Run: headless pygame with SDL's dummy video driver; simulated clock (each Clock.tick advances the game by its frame time, no real sleeping); random seed 0; keys injected as events and as key.get_pressed() state; no mouse input.
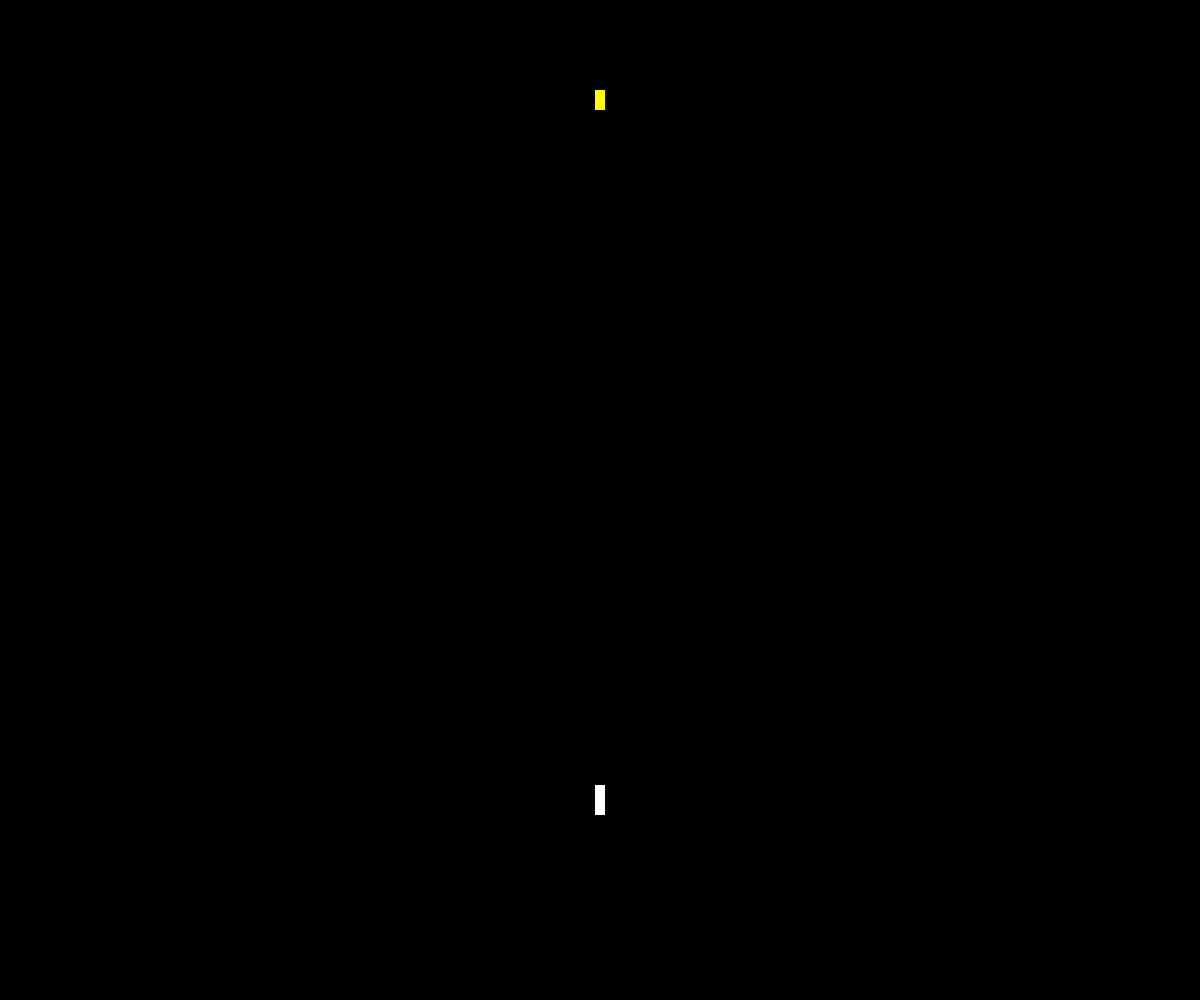
Frame 1 of 4 · flips 1–60 · no input
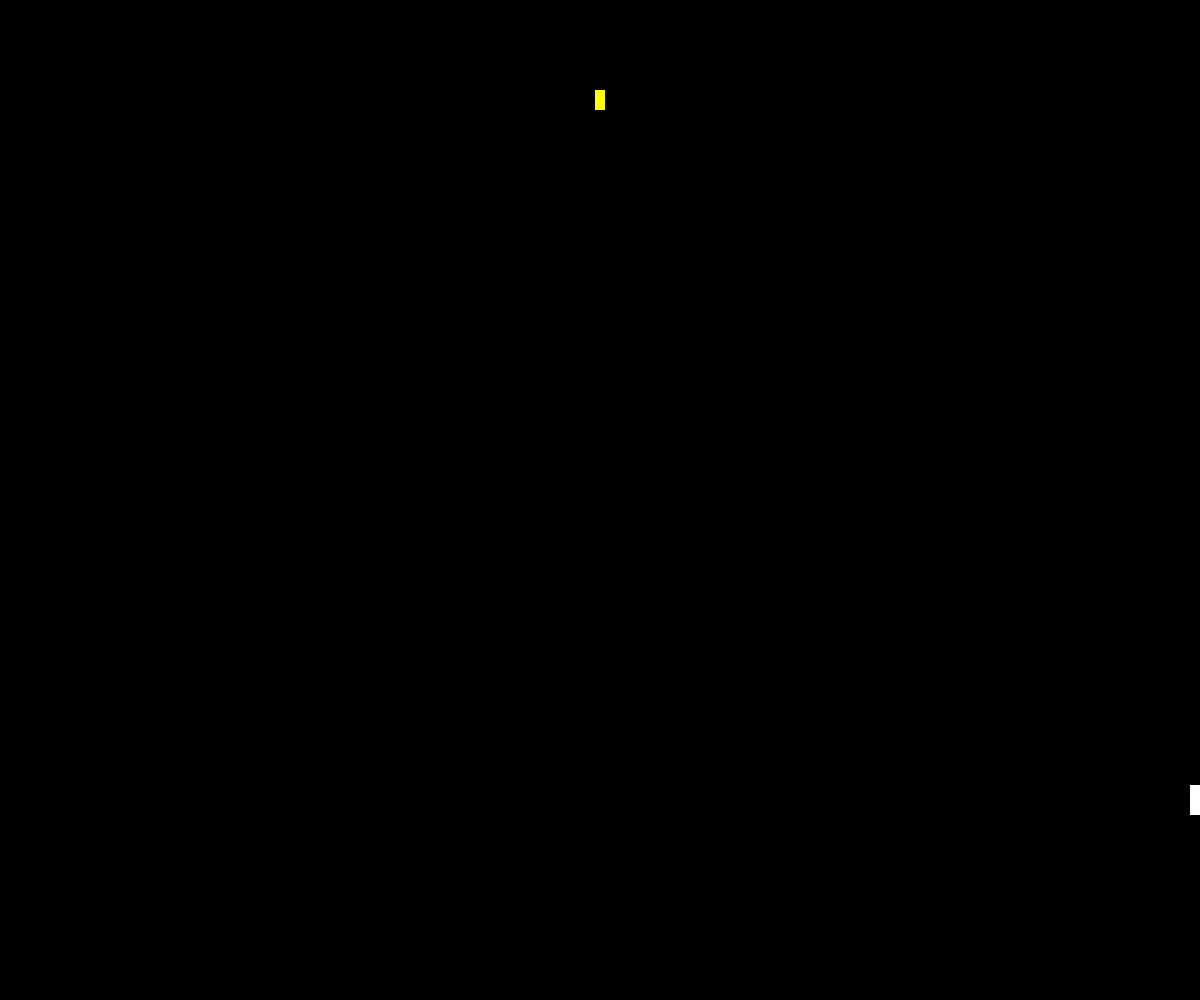
Frame 2 of 4 · flips 61–180 · tapped SPACE, RETURN · held RIGHT (→), D
Frame 3 of 4 · flips 181–300 · held DOWN (↓), S · screen unchanged from frame 2, image omitted
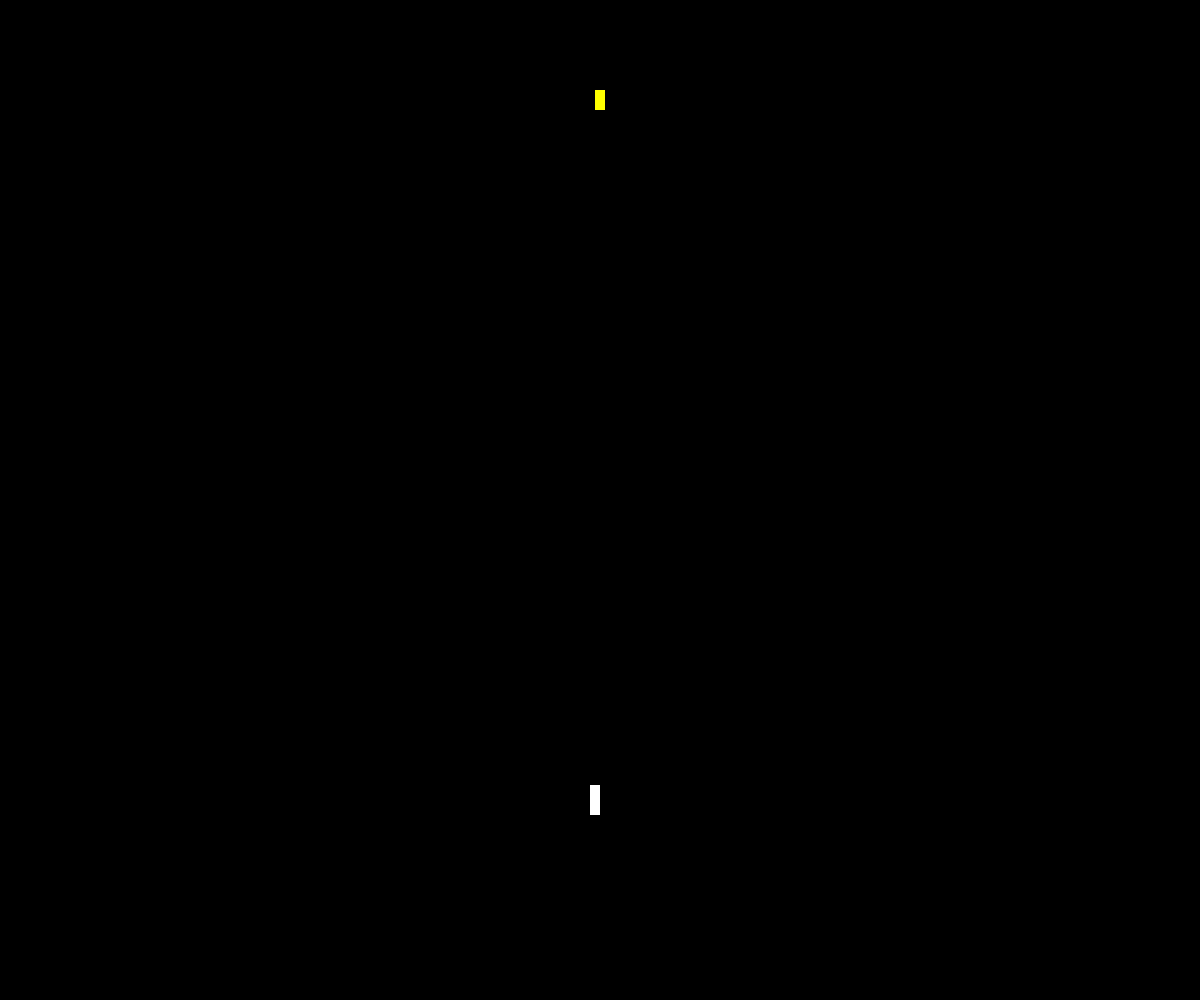
Frame 4 of 4 · flips 301–420 · held LEFT (←), A, UP (↑), W

The pygame program that drew these frames:

import pygame

# Import pygame.locals for easier access to constants
from pygame.locals import (
    KEYDOWN,
    K_LEFT,
    K_RIGHT,
    K_ESCAPE,
    K_SPACE,
    QUIT
)

pygame.init()

clock = pygame.time.Clock()

# Setup the window
SCREEN_WIDTH = 1200
SCREEN_HEIGHT = 1000

screen = pygame.display.set_mode((SCREEN_WIDTH, SCREEN_HEIGHT))

class PlayerGun(pygame.sprite.Sprite):
    """ The Gun Controled by the player."""
    def __init__(self):
        super(PlayerGun, self).__init__()
        self.surf = pygame.Surface((10, 30))
        self.surf.fill((255, 255, 255))
        self.rect = self.surf.get_rect(center = ( SCREEN_WIDTH / 2, 4 * SCREEN_HEIGHT / 5 ))
        
    def update(self, pressed_keys):
        if pressed_keys[K_LEFT]:
            self.rect.move_ip(-5, 0)
        if pressed_keys[K_RIGHT]:
            self.rect.move_ip(5, 0)

        if self.rect.left < 0:
            self.rect.left = 0
        if self.rect.right > SCREEN_WIDTH:
            self.rect.right = SCREEN_WIDTH


class Bullet(pygame.sprite.Sprite):
    """ Bullet fired by the gun."""
    def __init__(self, xpos, ypos):
        super(Bullet, self).__init__()
        self.surf = pygame.Surface((5, 10))
        self.surf.fill((255, 0, 0))
        self.rect = self.surf.get_rect(center = (xpos, ypos))
        self.speed = -20

    # Move the bullet sprite and remove if it passes the top of the screen
    def update(self):
        self.rect.move_ip(0, self.speed)
        if self.rect.top < 0:
            self.kill()

class Target(pygame.sprite.Sprite):
    """ Target objects """
    def __init__(self, ypos, direction):
        super(Target, self).__init__()
        self.surf = pygame.Surface((10, 20))
        self.surf.fill((255, 255, 0))
        self.speed = 10
        self.direction = direction
        self.rect = self.surf.get_rect(center = (0, ypos))

    def update(self):
        self.rect.move_ip(self.speed * self.direction, 0)
        if self.rect.left < 0 or self.rect.right > SCREEN_WIDTH:
            self.kill()

# Instantiate PlayerGun
playerGun = PlayerGun()

# Create groups to hold sprites
bullets = pygame.sprite.Group()
targets = pygame.sprite.Group()
all_sprites = pygame.sprite.Group()
all_sprites.add(playerGun)

# The main game loop
running = True
while running:

    # Handle events
    for event in pygame.event.get():
        if event.type == KEYDOWN:
            if event.key == K_ESCAPE:
                running = False    
       
        elif event.type == QUIT:
            running = False

    pressed_keys = pygame.key.get_pressed()

    # Only allow one bullet on screen at a time
    if pressed_keys[K_SPACE] and len(bullets) == 0:
        bullet = Bullet(playerGun.rect.left + (playerGun.rect.width / 2), playerGun.rect.top)
        bullets.add(bullet)
        all_sprites.add(bullet)

    if len(targets.sprites()) == 0:
        new_target = Target(100, 1)
        targets.add(new_target)
        all_sprites.add(new_target)

    playerGun.update(pressed_keys)
    bullets.update()
    targets.update()

    screen.fill((0,0,0))

    for entity in all_sprites:
        screen.blit(entity.surf, entity.rect)

    # Flip the display
    pygame.display.flip()

    clock.tick(30)

pygame.quit()
